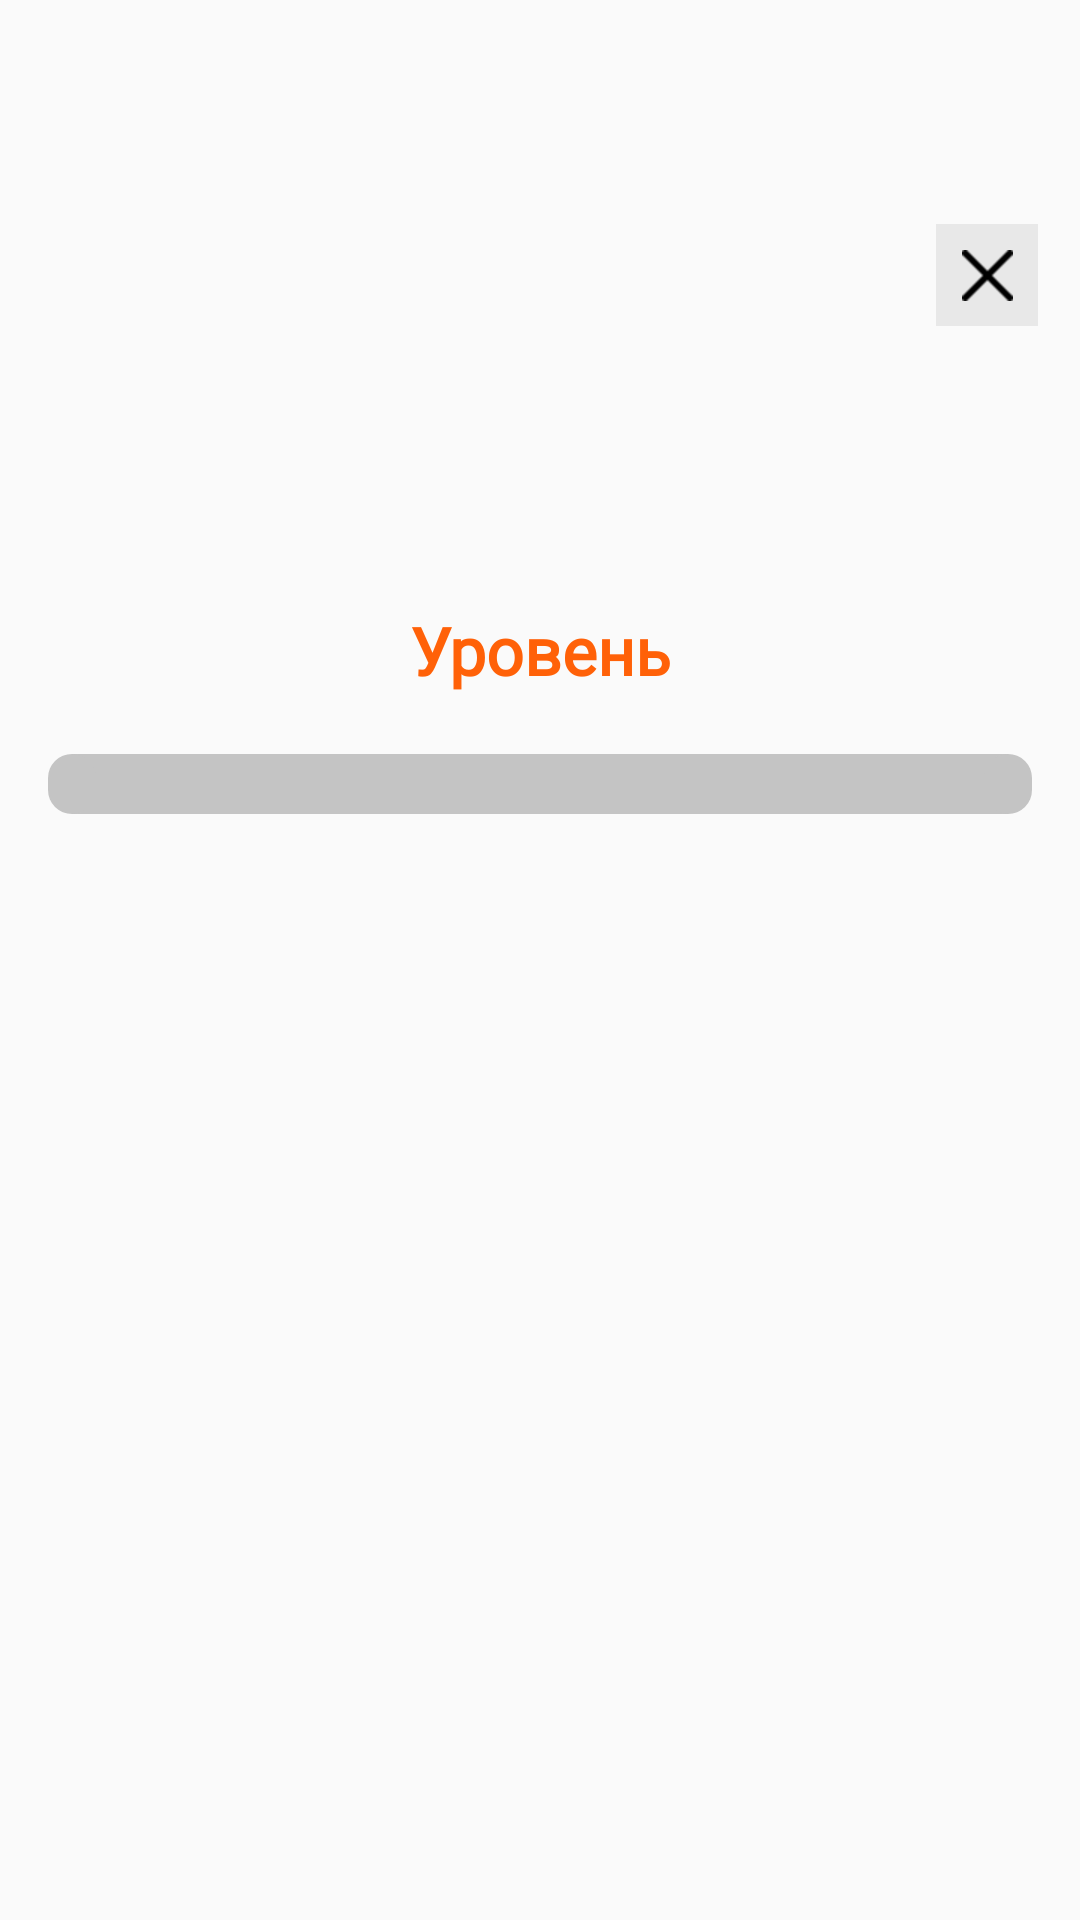

Android layout source for this screen:
<!-- AndroidManifest.xml: application theme Theme.AdygaLL2 -->
<!-- res/layout/top_bar.xml -->
<?xml version="1.0" encoding="utf-8"?>
<androidx.constraintlayout.widget.ConstraintLayout
    xmlns:android="http://schemas.android.com/apk/res/android"
    xmlns:app="http://schemas.android.com/apk/res-auto"
    android:layout_width="match_parent"
    android:layout_height="wrap_content"
    android:orientation="vertical">

    <ImageButton
        android:id="@+id/closeButton"
        android:layout_width="34dp"
        android:layout_height="34dp"
        android:layout_gravity="end"
        android:background="@color/gray_91"
        android:src="@drawable/close"
        app:layout_constraintBottom_toBottomOf="parent"
        app:layout_constraintEnd_toEndOf="parent"
        app:layout_constraintHorizontal_bias="0.957"
        app:layout_constraintStart_toStartOf="parent"
        app:layout_constraintTop_toTopOf="parent"
        app:layout_constraintVertical_bias="0.123" />

    <TextView
        android:id="@+id/LevelNumber"
        android:layout_width="wrap_content"
        android:layout_height="wrap_content"
        android:layout_gravity="center"
        android:layout_marginTop="20dp"
        android:fontFamily="@font/pt_sans_regular"
        android:text="@string/level_title"
        android:textColor="@color/orange"
        android:textSize="22sp"
        android:textStyle="bold"
        app:layout_constraintBottom_toBottomOf="parent"
        app:layout_constraintEnd_toEndOf="parent"
        app:layout_constraintStart_toStartOf="parent"
        app:layout_constraintTop_toTopOf="parent"
        app:layout_constraintVertical_bias="0.308" />

    <com.google.android.material.progressindicator.LinearProgressIndicator
        android:id="@+id/progressIndicator"
        android:layout_width="match_parent"
        android:layout_height="wrap_content"
        android:layout_marginTop="20dp"
        android:layout_marginStart="16dp"
        android:layout_marginEnd="16dp"
        app:trackCornerRadius="8dp"
        app:trackThickness="20dp"
        android:max="15"
        app:trackColor="@color/gray"
        app:indicatorColor="@color/blue"
        app:layout_constraintEnd_toEndOf="parent"
        app:layout_constraintStart_toStartOf="parent"
        app:layout_constraintTop_toBottomOf="@id/LevelNumber" />

</androidx.constraintlayout.widget.ConstraintLayout>
<!-- resources referenced by this layout -->
<resources>
  <color name="blue">#A8A6F3</color>
  <color name="gray">#C4C4C4</color>
  <color name="gray_91">#E8E8E8</color>
  <color name="orange">#FF6108</color>
  <!-- drawable close: png bitmap (drawable-xxxhdpi, 1440 bytes) -->
  <string name="level_title">Уровень</string>
  <style name="Theme.AdygaLL2" parent="Theme.AppCompat.DayNight.NoActionBar">
          
          <item name="colorPrimary">@color/purple_500</item>
          <item name="colorPrimaryVariant">@color/purple_700</item>
          <item name="colorOnPrimary">@color/white</item>
          
          <item name="colorSecondary">@color/teal_200</item>
          <item name="colorSecondaryVariant">@color/teal_700</item>
          <item name="colorOnSecondary">@color/black</item>
          
          <item name="android:statusBarColor" tools:targetApi="l">?attr/colorPrimaryVariant</item>
          
      </style>
  <color name="purple_500">#FF6200EE</color>
  <color name="purple_700">#FF3700B3</color>
  <color name="white">#FFFFFFFF</color>
  <color name="teal_200">#FF03DAC5</color>
  <color name="teal_700">#FF018786</color>
  <color name="black">#FF000000</color>
</resources>
